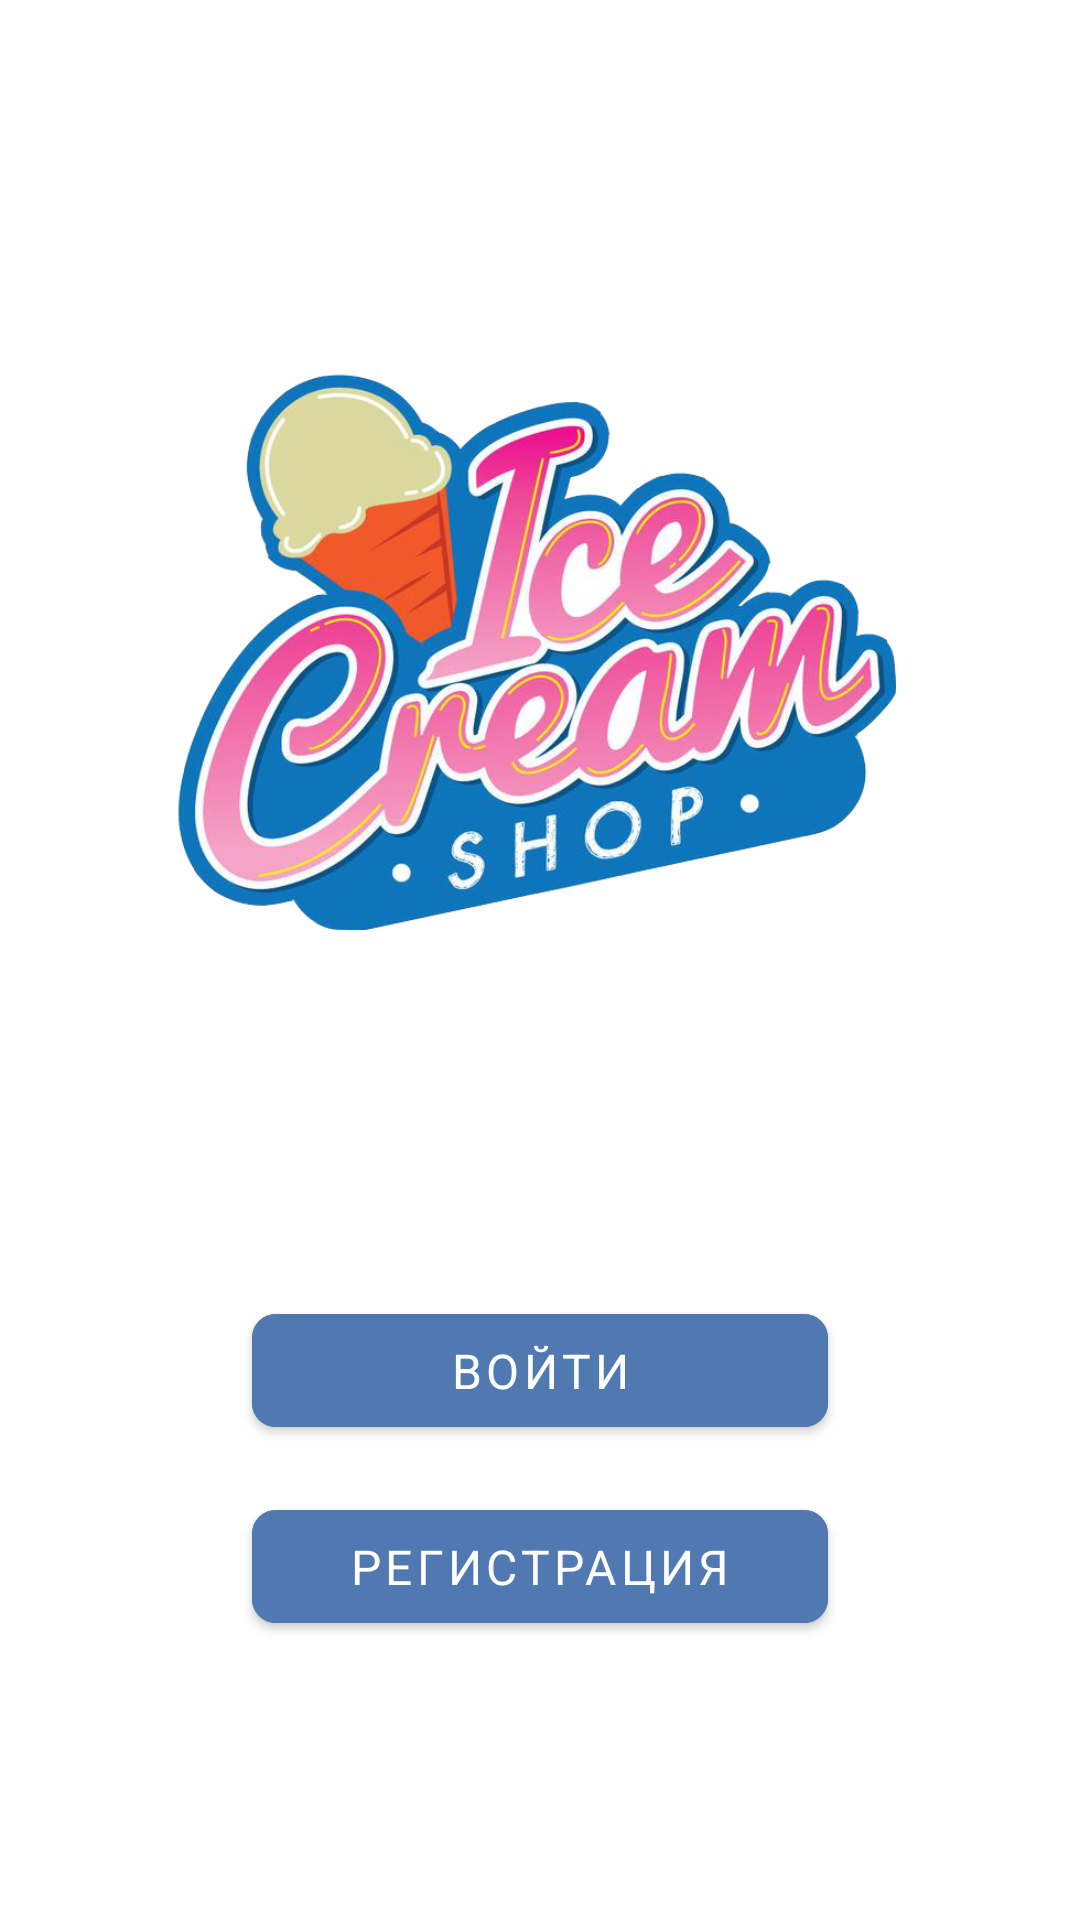

The Android layout XML behind this screen, and the referenced resources:
<!-- AndroidManifest.xml: application theme Theme.IceCreamShop.Main -->
<!-- res/layout/enter_app_fragment.xml -->
<?xml version="1.0" encoding="utf-8"?>
<androidx.core.widget.NestedScrollView xmlns:android="http://schemas.android.com/apk/res/android"
    xmlns:app="http://schemas.android.com/apk/res-auto"
    android:layout_width="match_parent"
    android:layout_height="match_parent"
    android:fillViewport="true">

    <androidx.constraintlayout.widget.ConstraintLayout
        android:layout_width="match_parent"
        android:layout_height="match_parent">

        <ImageView
            android:id="@+id/logo_background"
            android:layout_width="@dimen/logo_enter"
            android:layout_height="@dimen/logo_enter"
            android:layout_marginTop="@dimen/margin_40"
            android:importantForAccessibility="no"
            android:src="@drawable/logo"
            app:layout_constraintBottom_toTopOf="@id/enter_account"
            app:layout_constraintEnd_toEndOf="parent"
            app:layout_constraintStart_toStartOf="parent"
            app:layout_constraintTop_toTopOf="parent" />

        <com.google.android.material.button.MaterialButton
            android:id="@+id/enter_account"
            style="@style/Theme.IceCreamShop.Button"
            android:layout_width="match_parent"
            android:layout_height="wrap_content"
            android:layout_marginHorizontal="@dimen/margin_84"
            android:layout_marginTop="@dimen/margin_32"
            android:text="@string/sign_in"
            app:layout_constraintEnd_toEndOf="parent"
            app:layout_constraintStart_toStartOf="parent"
            app:layout_constraintTop_toBottomOf="@id/logo_background" />


        <com.google.android.material.button.MaterialButton
            android:id="@+id/register_account"
            style="@style/Theme.IceCreamShop.Button"
            android:layout_width="match_parent"
            android:layout_height="wrap_content"
            android:layout_marginHorizontal="@dimen/margin_84"
            android:text="@string/sign_up"
            app:layout_constraintBottom_toBottomOf="parent"
            app:layout_constraintEnd_toEndOf="parent"
            app:layout_constraintStart_toStartOf="parent"
            app:layout_constraintTop_toBottomOf="@id/enter_account"
            app:layout_constraintVertical_bias="0.145" />
    </androidx.constraintlayout.widget.ConstraintLayout>

</androidx.core.widget.NestedScrollView>
<!-- resources referenced by this layout -->
<resources>
  <dimen name="logo_enter">360dp</dimen>
  <dimen name="margin_32">32dp</dimen>
  <dimen name="margin_40">40dp</dimen>
  <dimen name="margin_84">84dp</dimen>
  <!-- drawable logo: png bitmap (drawable, 408279 bytes) -->
  <string name="sign_in">Войти</string>
  <string name="sign_up">Регистрация</string>
  <style name="Theme.IceCreamShop.Button" parent="Widget.MaterialComponents.Button">
          <item name="android:backgroundTint">@color/main_blue</item>
          <item name="android:textSize">@dimen/text_size_16</item>
          <item name="android:textColorHint">@color/white</item>
          <item name="cornerRadius">@dimen/radius_8</item>
          <item name="fontFamily">@font/roboto_slab</item>
          <item name="textAllCaps">true</item>
          <item name="android:textAlignment">center</item>
          <item name="android:paddingTop">@dimen/padding_8</item>
          <item name="android:paddingBottom">@dimen/padding_8</item>
      </style>
  <style name="Theme.IceCreamShop.Main" parent="Theme.MaterialComponents.Light.NoActionBar">
          
          <item name="colorPrimary">@color/main_blue</item>
          <item name="colorPrimaryVariant">@color/main_blue</item>
          <item name="colorOnPrimary">@color/white</item>
          
          <item name="colorSecondary">@color/teal_200</item>
          <item name="colorSecondaryVariant">@color/teal_700</item>
          <item name="colorOnSecondary">@color/white</item>
          <item name="fontFamily">@font/roboto_slab</item>
          <item name="windowActionBar">false</item>
          
          <item name="android:statusBarColor" tools:targetApi="l">?attr/colorPrimaryVariant</item>
          
      </style>
  <color name="main_blue">#5079B1</color>
  <dimen name="text_size_16">16sp</dimen>
  <color name="white">#FFFFFFFF</color>
  <dimen name="radius_8">8dp</dimen>
  <dimen name="padding_8">8dp</dimen>
  <color name="teal_200">#FF03DAC5</color>
  <color name="teal_700">#FF018786</color>
</resources>
